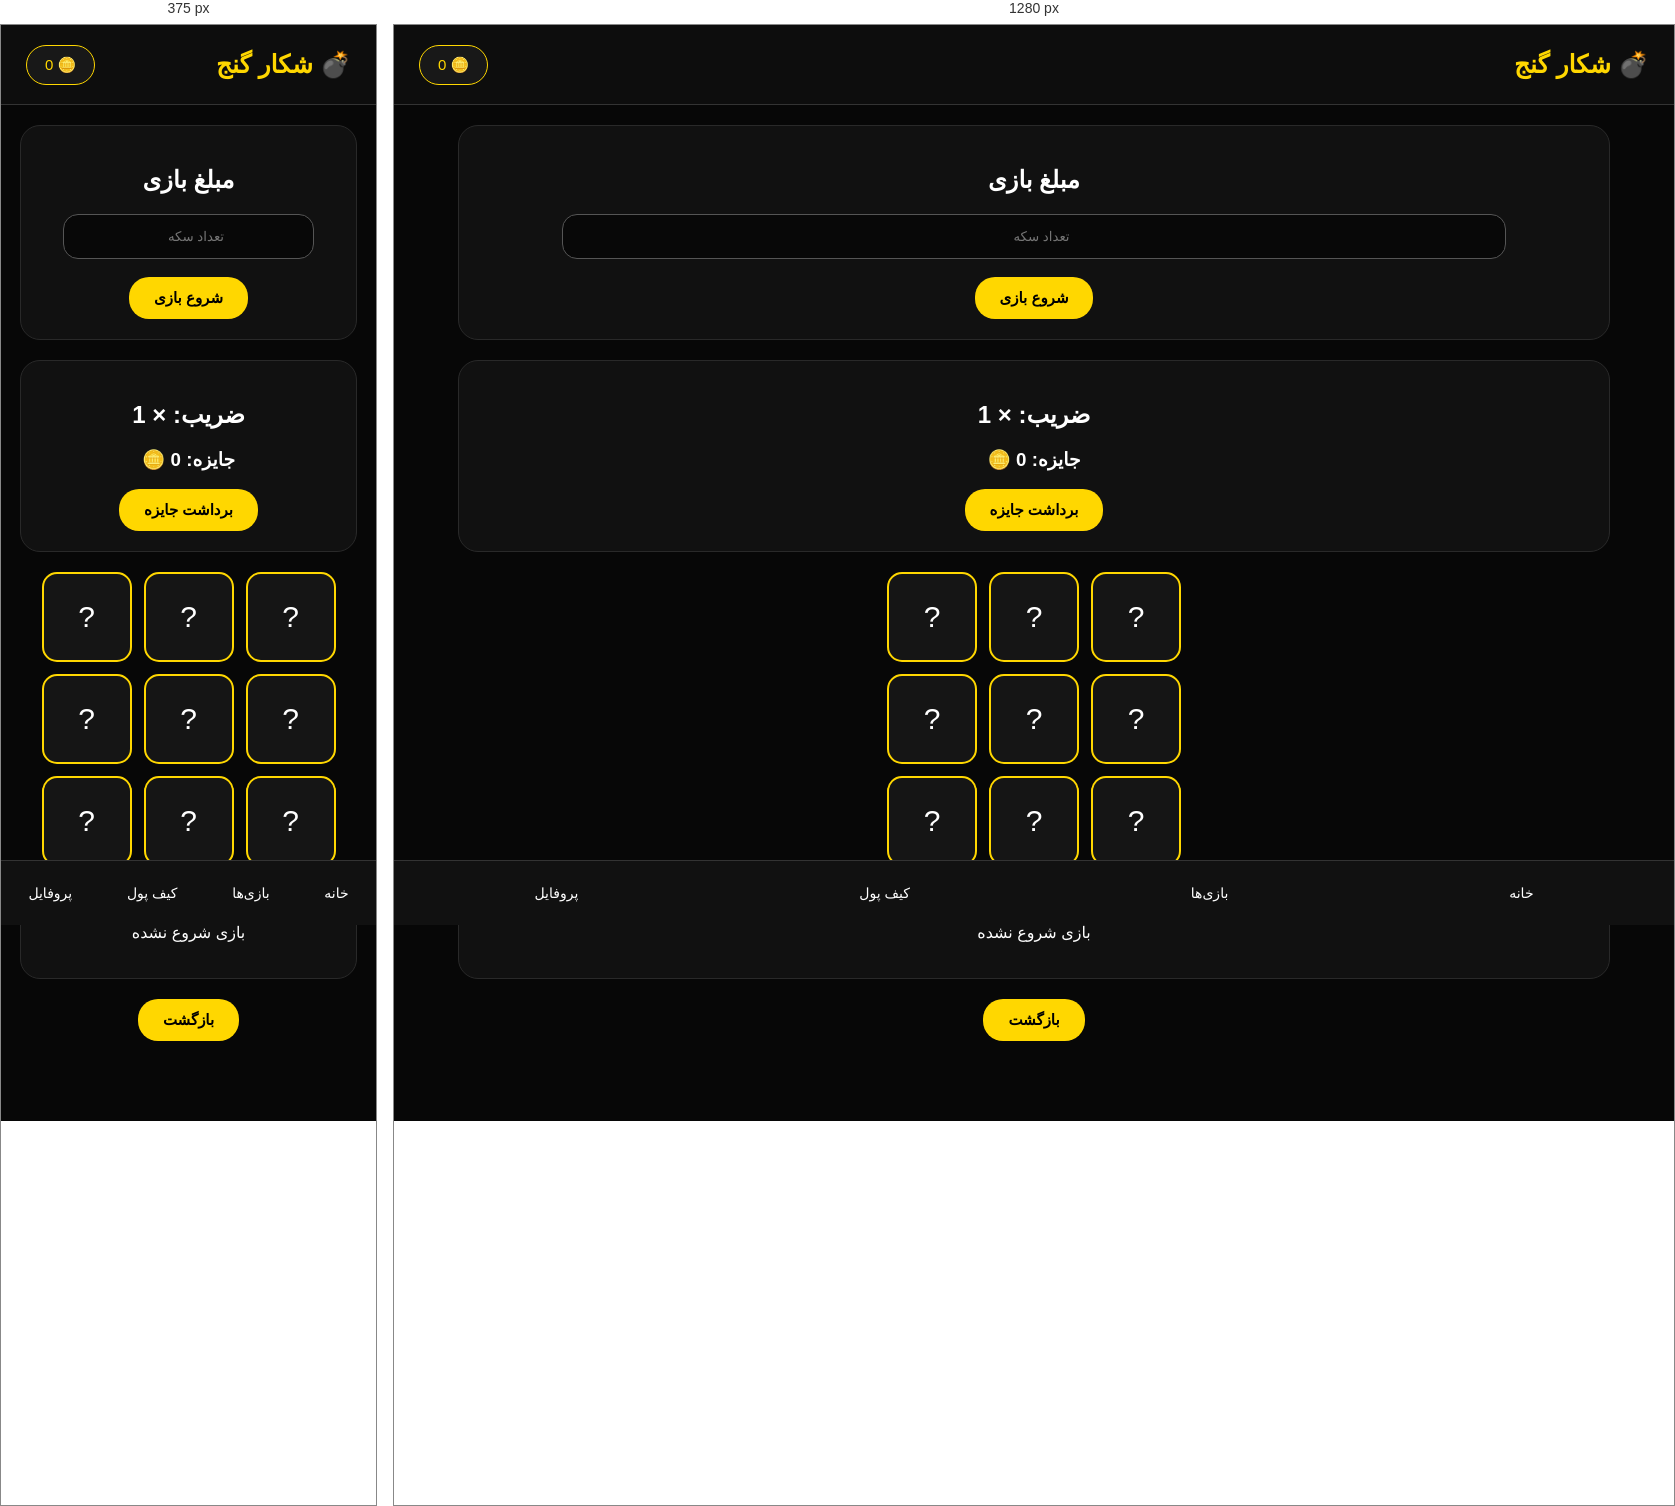
Rendered at 375 px and 1280 px, left to right.

<!-- file: mine.html -->
<!DOCTYPE html>
<html lang="fa" dir="rtl">

<head>

<meta charset="UTF-8">
<meta name="viewport" content="width=device-width, initial-scale=1.0">

<title>شکار گنج - شرط‌بندی ماهان</title>

<link rel="stylesheet" href="style.css">

</head>


<body>


<header>

<h1>
💣 شکار گنج
</h1>


<div class="coin">
🪙 0
</div>


</header>






<div class="box">


<h2>
مبلغ بازی
</h2>


<input 
id="bet"
type="number"
placeholder="تعداد سکه">



<br><br>



<button onclick="startMine()">

شروع بازی

</button>


</div>







<div class="box">


<h2>

ضریب:
×<span id="multi">

1

</span>

</h2>



<h3>

جایزه:

<span id="profit">

0

</span>

🪙

</h3>




<button onclick="takeMineProfit()">

برداشت جایزه

</button>



</div>







<div class="mineBox">



<div class="mineCell" onclick="openCell(this,0)">
?
</div>


<div class="mineCell" onclick="openCell(this,1)">
?
</div>


<div class="mineCell" onclick="openCell(this,2)">
?
</div>


<div class="mineCell" onclick="openCell(this,3)">
?
</div>


<div class="mineCell" onclick="openCell(this,4)">
?
</div>


<div class="mineCell" onclick="openCell(this,5)">
?
</div>


<div class="mineCell" onclick="openCell(this,6)">
?
</div>


<div class="mineCell" onclick="openCell(this,7)">
?
</div>


<div class="mineCell" onclick="openCell(this,8)">
?
</div>


</div>







<div class="box">


<p id="history">

بازی شروع نشده

</p>


</div>







<a href="games.html">

<button>

بازگشت

</button>

</a>







<nav>


<a href="index.html">
خانه
</a>


<a href="games.html">
بازی‌ها
</a>


<a href="wallet.html">
کیف پول
</a>


<a href="profile.html">
پروفایل
</a>


</nav>







<script src="app.js"></script>
<script src="mine.js"></script>


</body>

</html>


/* @media block from style.css */
@media(max-width:700px){


.games{

grid-template-columns:repeat(3,1fr);
gap:8px;

}



.game{

padding:8px;
min-height:160px;

}



.game h2{

font-size:35px;

}



.game h3{

font-size:14px;

}



.game p{

font-size:11px;

}



}